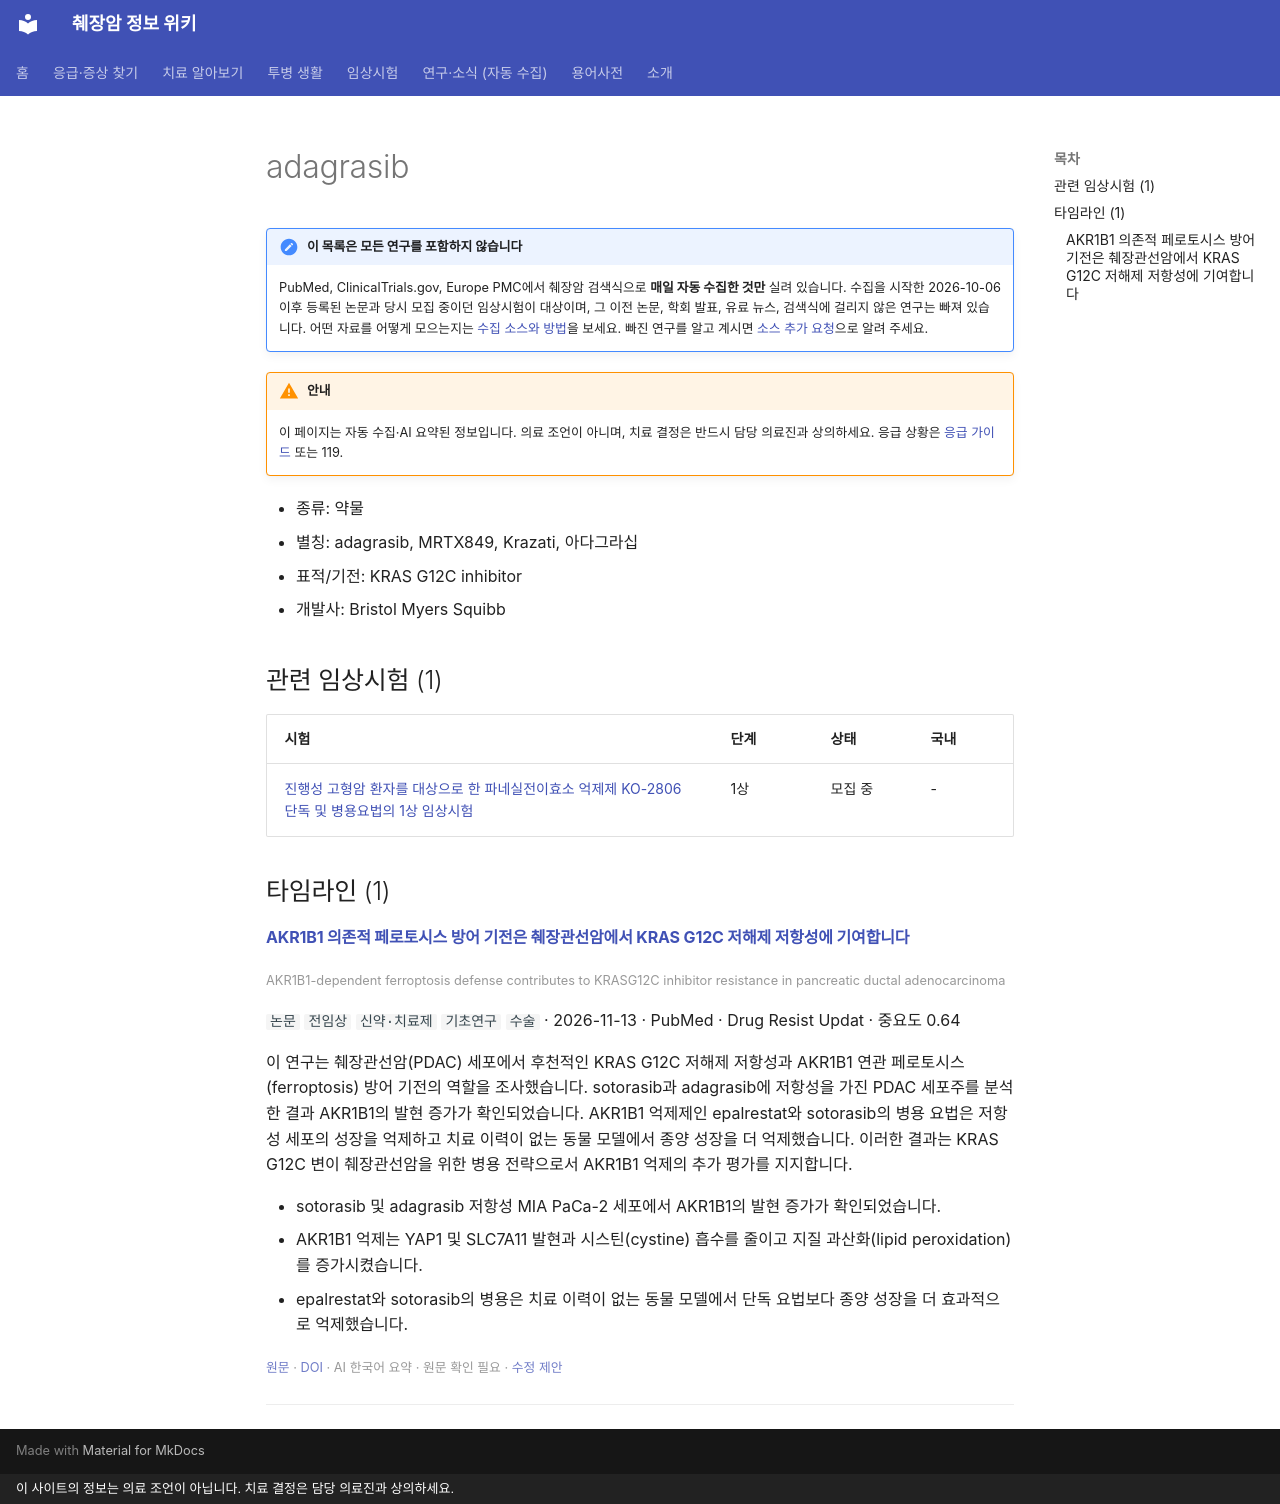

repository: hizorro88-rgb/papersearcher · page: _generated/topics/adagrasib/index.html · generator: mkdocs · copyright: 이 사이트의 정보는 의료 조언이 아닙니다. 치료 결정은 담당 의료진과 상의하세요.

---
title: "adagrasib"
description: "약물 · KRAS G12C inhibitor"
comments: true
search:
  boost: 0.4
---

# adagrasib

!!! note "이 목록은 모든 연구를 포함하지 않습니다"
    PubMed, ClinicalTrials.gov, Europe PMC에서 췌장암 검색식으로 **매일 자동 수집한 것만** 실려 있습니다. 수집을 시작한 2026-10-06 이후 등록된 논문과 당시 모집 중이던 임상시험이 대상이며, 그 이전 논문, 학회 발표, 유료 뉴스, 검색식에 걸리지 않은 연구는 빠져 있습니다. 어떤 자료를 어떻게 모으는지는 [수집 소스와 방법](../../about/sources.md)을 보세요. 빠진 연구를 알고 계시면 [소스 추가 요청](https://github.com/hizorro88-rgb/papersearcher/issues/new?template=source-request.yml)으로 알려 주세요.

!!! warning "안내"
    이 페이지는 자동 수집·AI 요약된 정보입니다. 의료 조언이 아니며, 치료 결정은 반드시 담당 의료진과 상의하세요. 응급 상황은 [응급 가이드](../../guides/emergency/index.md) 또는 119.

- 종류: 약물
- 별칭: adagrasib, MRTX849, Krazati, 아다그라십
- 표적/기전: KRAS G12C inhibitor
- 개발사: Bristol Myers Squibb

## 관련 임상시험 (1)

| 시험 | 단계 | 상태 | 국내 |
|---|---|---|---|
| [진행성 고형암 환자를 대상으로 한 파네실전이효소 억제제 KO-2806 단독 및 병용요법의 1상 임상시험](../trials/NCT06026410.md) | 1상 | 모집 중 | - |

## 타임라인 (1)

<a id="pmid-43038728"></a>
#### [AKR1B1 의존적 페로토시스 방어 기전은 췌장관선암에서 KRAS G12C 저해제 저항성에 기여합니다](https://pubmed.ncbi.nlm.nih.gov/43038728/)
<small>AKR1B1-dependent ferroptosis defense contributes to KRASG12C inhibitor resistance in pancreatic ductal adenocarcinoma</small>

`논문` `전임상` `신약·치료제` `기초연구` `수술` · 2026-11-13 · PubMed · Drug Resist Updat · 중요도 0.64

이 연구는 췌장관선암(PDAC) 세포에서 후천적인 KRAS G12C 저해제 저항성과 AKR1B1 연관 페로토시스(ferroptosis) 방어 기전의 역할을 조사했습니다. sotorasib과 adagrasib에 저항성을 가진 PDAC 세포주를 분석한 결과 AKR1B1의 발현 증가가 확인되었습니다. AKR1B1 억제제인 epalrestat와 sotorasib의 병용 요법은 저항성 세포의 성장을 억제하고 치료 이력이 없는 동물 모델에서 종양 성장을 더 억제했습니다. 이러한 결과는 KRAS G12C 변이 췌장관선암을 위한 병용 전략으로서 AKR1B1 억제의 추가 평가를 지지합니다.

- sotorasib 및 adagrasib 저항성 MIA PaCa-2 세포에서 AKR1B1의 발현 증가가 확인되었습니다.
- AKR1B1 억제는 YAP1 및 SLC7A11 발현과 시스틴(cystine) 흡수를 줄이고 지질 과산화(lipid peroxidation)를 증가시켰습니다.
- epalrestat와 sotorasib의 병용은 치료 이력이 없는 동물 모델에서 단독 요법보다 종양 성장을 더 효과적으로 억제했습니다.

<small>[원문](https://pubmed.ncbi.nlm.nih.gov/43038728/) · [DOI](https://doi.org/10.1016/j.drup.2026.101508) · AI 한국어 요약 · 원문 확인 필요 · [수정 제안](https://github.com/hizorro88-rgb/papersearcher/issues/new?template=correction.yml&title=pmid:43038728)</small>

---
